Photos from the image-classification dataset "Dataset Kelapa Sawit" in the GitHub repository AnantawidyaPrayoga/Oil-Palm. Its 6 classes are: empty bunch, overripe, ripe, rotten, underripe, unripe.

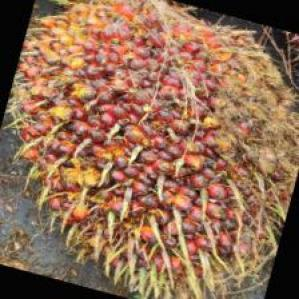
Label: underripe

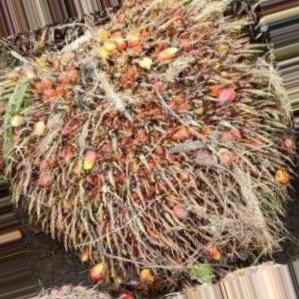
Label: overripe

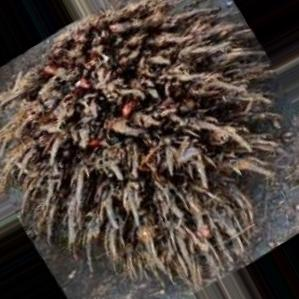
Label: empty bunch

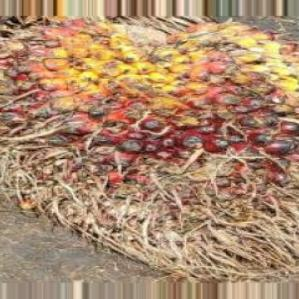
Label: ripe

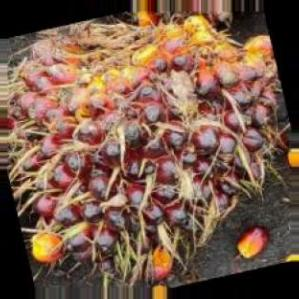
Label: unripe

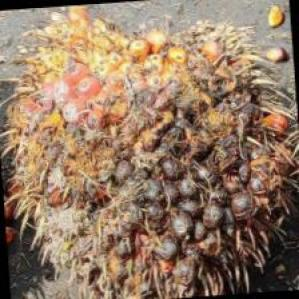
Label: rotten
